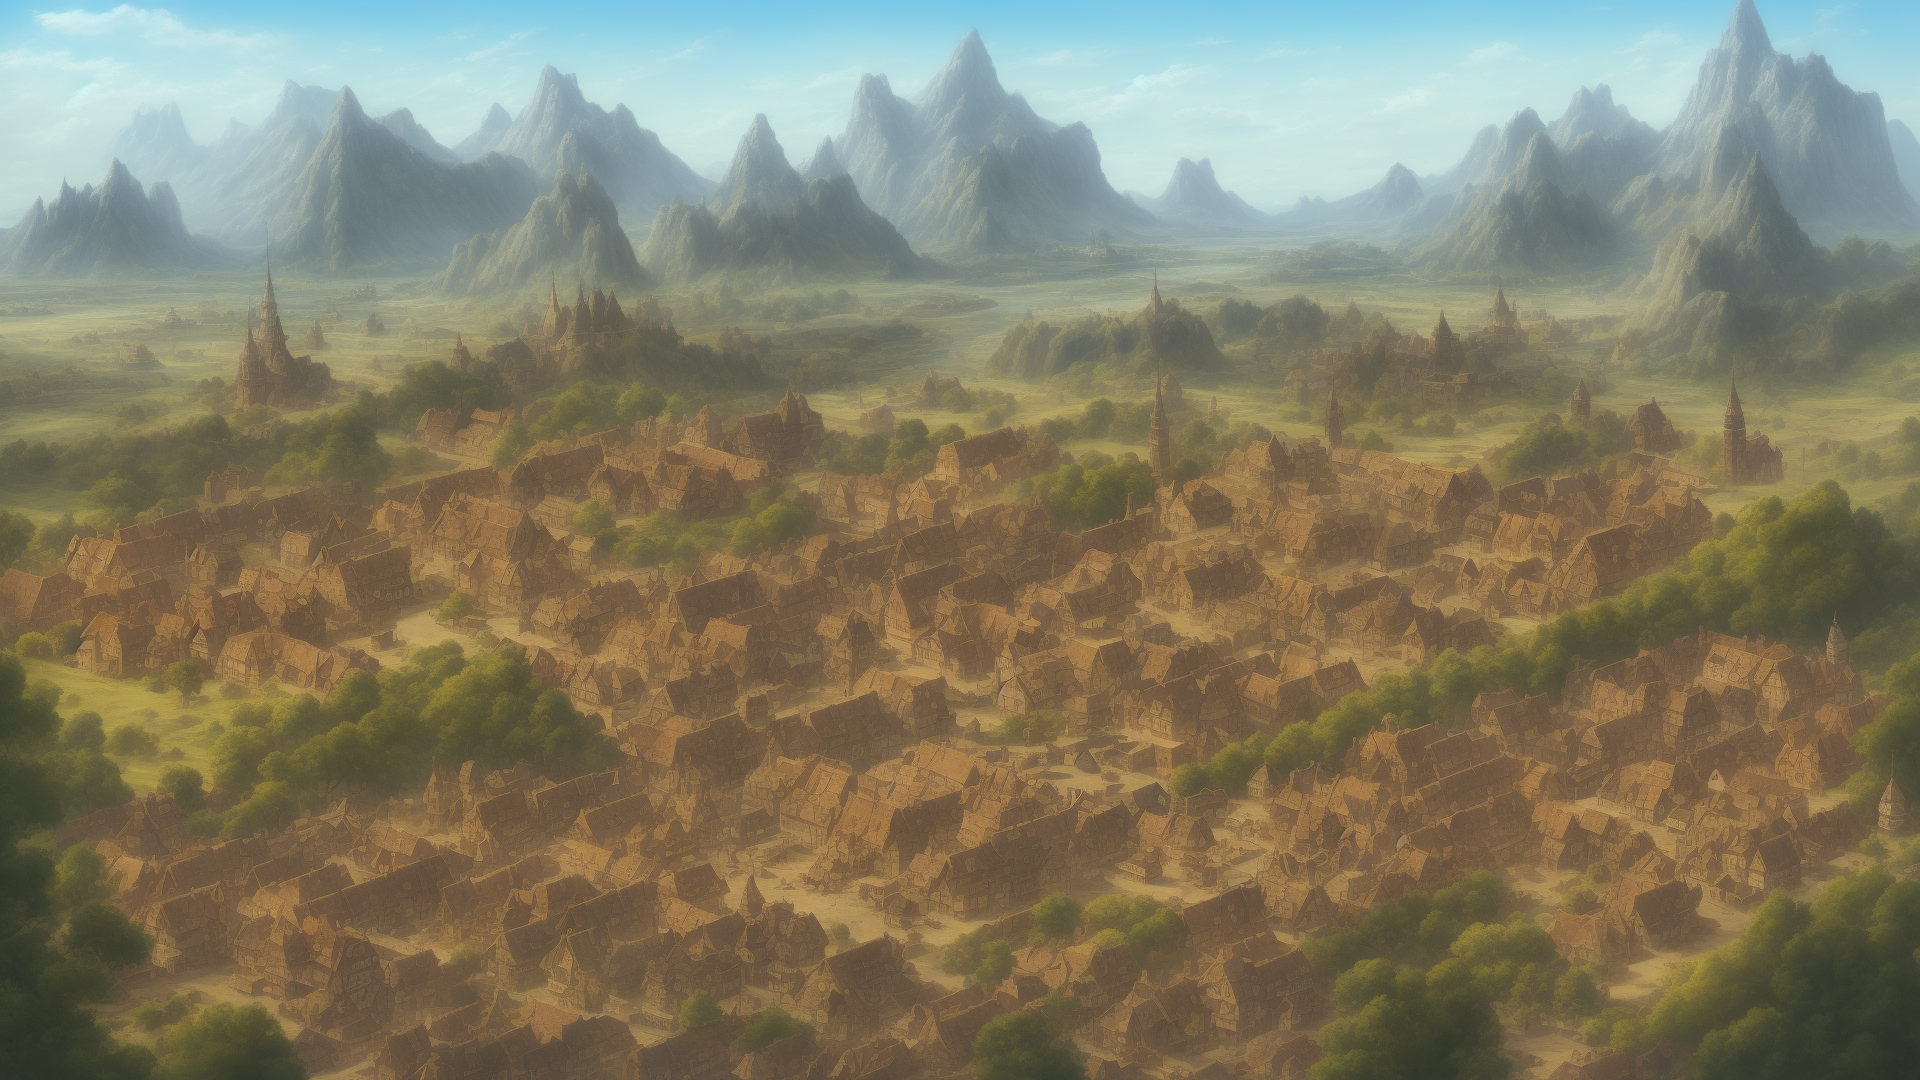
Generation parameters embedded in this image by AUTOMATIC1111 Stable Diffusion web UI or a fork of it (Forge, ...) (PNG 'parameters' text chunk):
Town distant shot, fantasy
Negative prompt: Human
Steps: 20, Sampler: Euler a, CFG scale: 7, Seed: 2021185144, Size: 1920x1080, Model hash: a60cfaa90d, Model: dreamshaper_5BakedVae